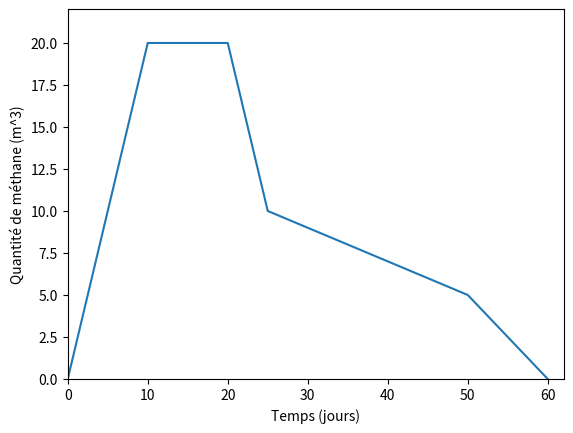

This chart was generated by the following Python code:
import matplotlib.pyplot as plt

ind = [5,10,10,20,20,20,25,10,40,7,50,5,60,0]

def getX(ind):
    list = [0]
    for i in range(0,len(ind)):
        if (i%2 == 0):
            list.append(ind[i])
    return list

def getY(ind):
    list = [0]
    for i in range(0,len(ind)):
        if (i%2 == 1):
            list.append(ind[i])
    return list

def show_plot(ind):
    listX = getX(ind)
    listY = getY(ind)
    plt.plot(listX, listY)
    plt.axis([0, listX[7]+2, 0, listY[2]+2])
    plt.xlabel('Temps (jours)')
    plt.ylabel('Quantité de méthane (m^3)')
    #plt.savefig('plot.png', bbox_inches='tight')
    plt.show()

show_plot(ind)

